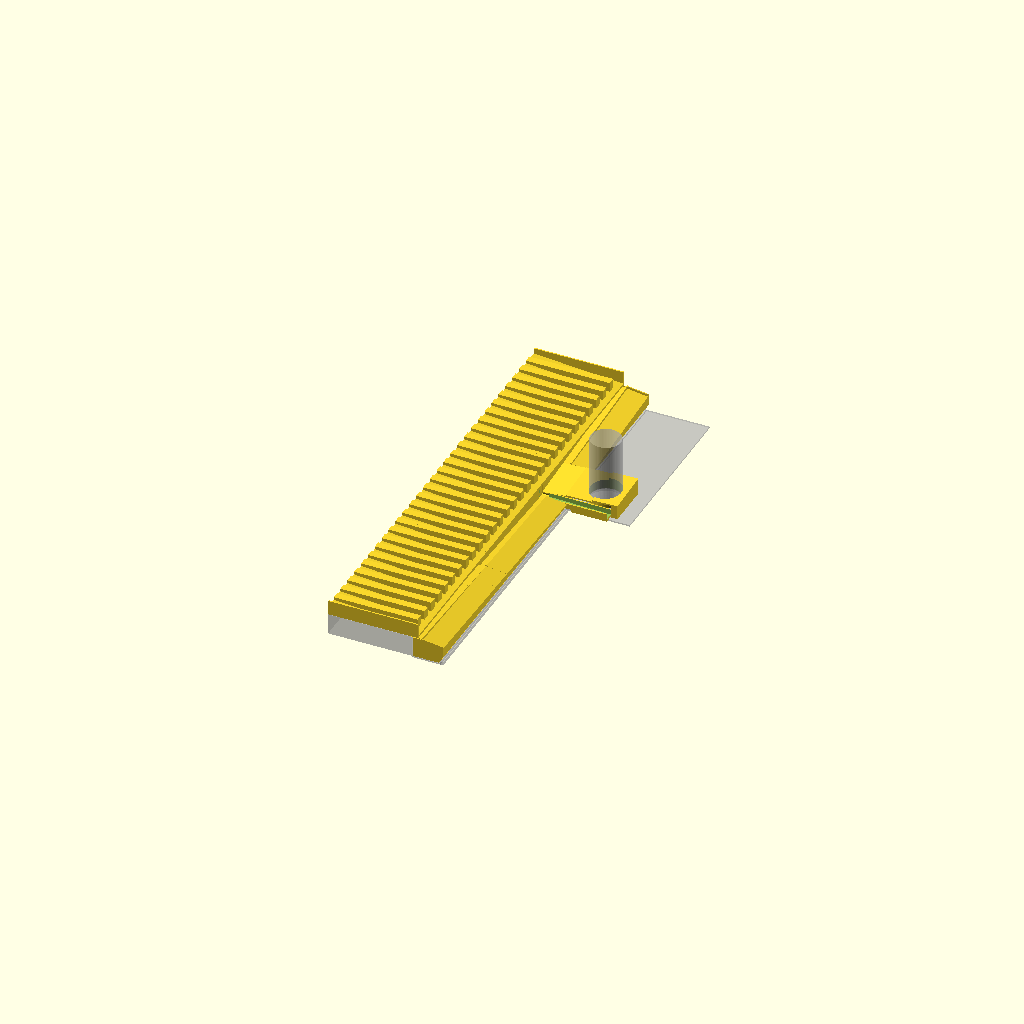
Cell 1: rendered with the file's own defaults.
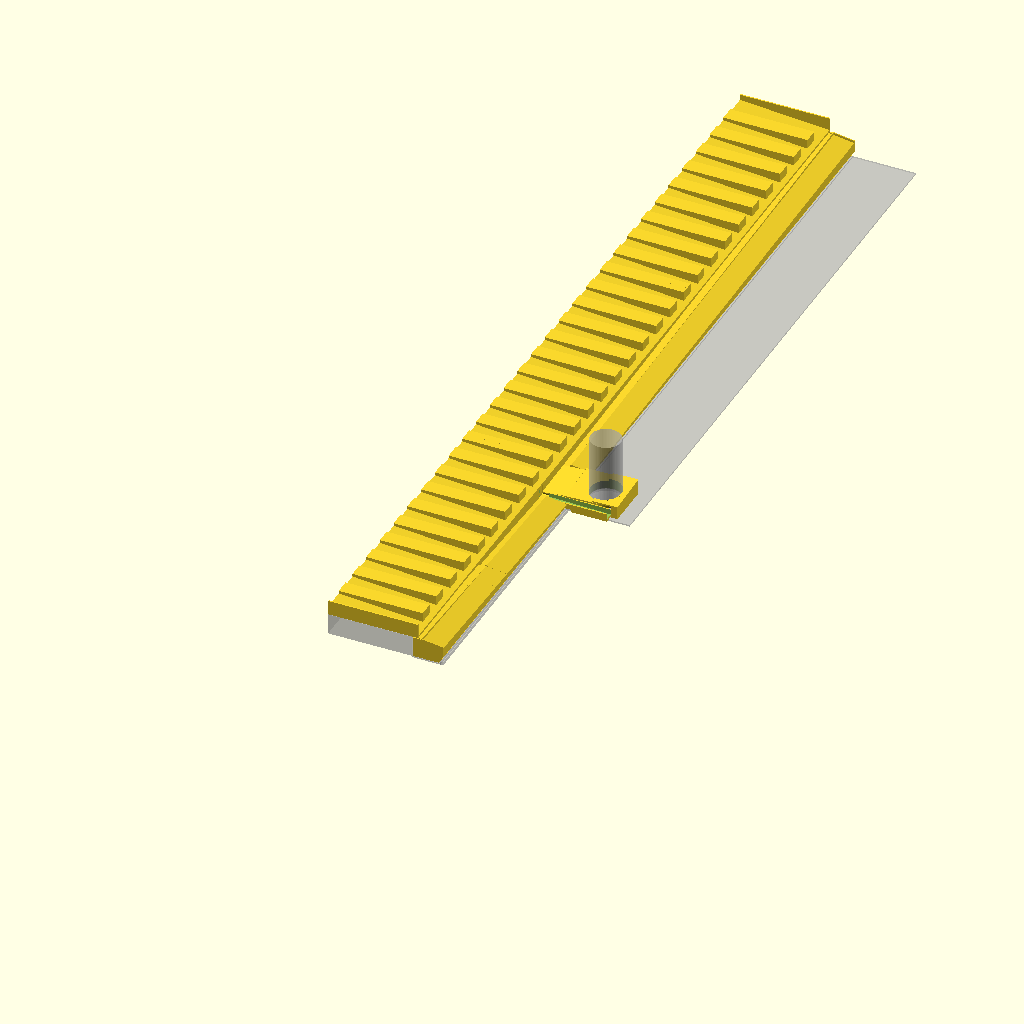
Cell 2: sill_length = 1260 (everything else at default).
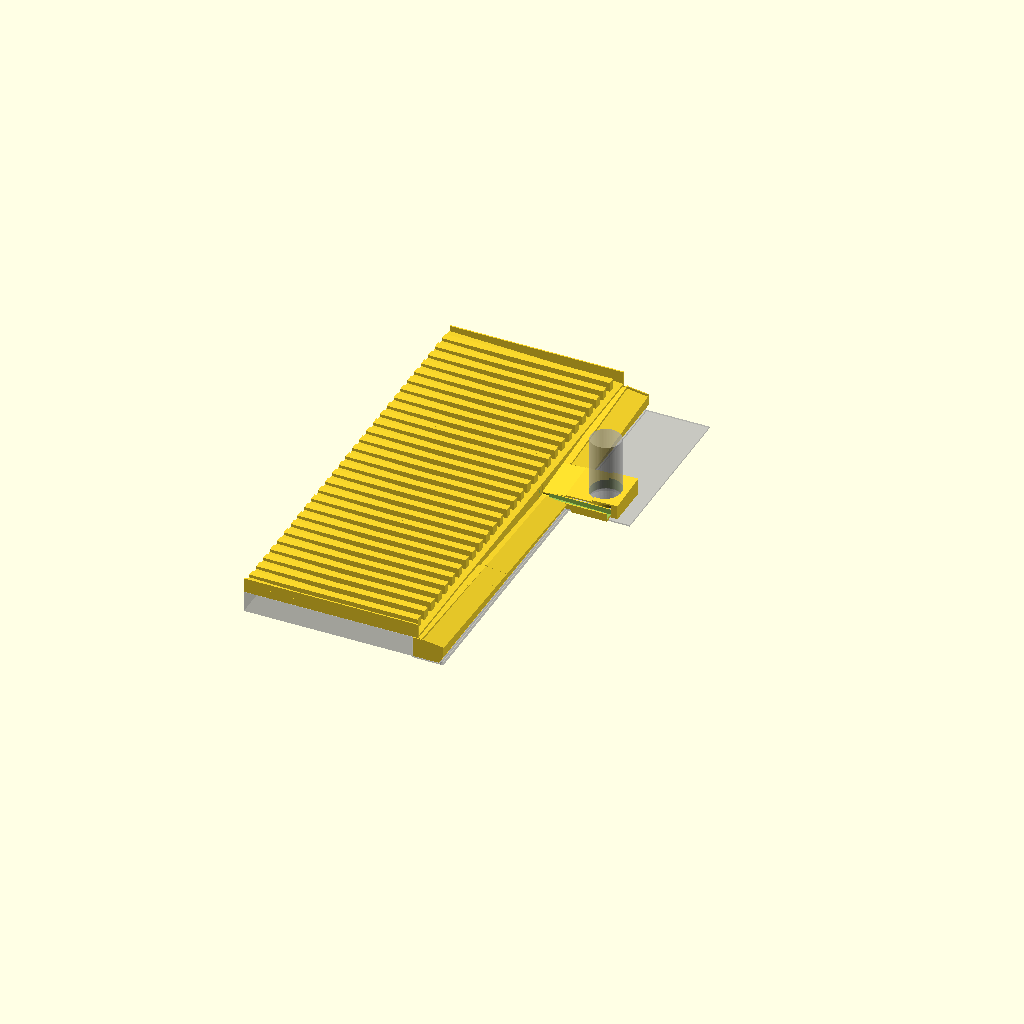
Cell 3: the same model with sill_depth = 240.
All cells are drawn from one camera (rotation 55°, 0°, 25°, orthographic, colour scheme Cornfield), so only the parameter changes between them.
Source of the model, projects/sink-drain/model.scad:
// Sink drain: loose-fitting pieces that send every drop from the window sill
// into the sink.
//   plate  - ribbed cover on the sill; level rib tops, grooves falling toward
//            the sink, drips off its nose just past the sill edge (3 pieces).
//   left   - apron on the 40 mm strip from the left wall to the spout: a
//            gutter along the riser catches the plate's drips and runs to
//            the collector, and the rest slopes into the sink over the rim.
//            The spout-end piece carries the collector and the spout reaching
//            out over the left bowl beside the tap (2 pieces).
//   right  - the same apron from the mullion, gutter falling to the
//            collector; under the plinth its top falls back into the gutter
//            (1 piece).
//   plinth - cover round the tap base; drains into the spout and onto the
//            right piece (2 halves, so they can go on round the tap body).
//
// Installed frame: x = toward the sink, x=0 at the sill's front face (the
// sill is at x<0); y = along the window from the left wall; z = up, z=0 on
// the sill top (the steel strip is at z=-riser_drop).
use <../../lib/makeit.scad>

/* [Measured] */
sill_length = 630;     // photo annotation: left wall to the window mullion
sill_depth = 120;      // user: window frame to the sill's front edge, both sides
riser_drop = 30;       // photo annotation: sill top down to the steel strip
strip_width = 40;      // user: sill front face to the bowl edge, flat steel
rim_h = 3;             // user: bowl rim height above the strip
spout_y = 380;         // user: left edge of the spout, from the left wall
spout_reach = 100;     // user: at least this far out from the sill face
tap_gap = 55;          // user: sill front face to the tap base
tap_base_d = 50;       // user sketch
tap_base_h = 6;        // user sketch
tap_body_d = 43;       // user sketch
tap_body_h = 100;      // user sketch
tap_y = 395 + 25;      // user: tap's left-most point 395 from the left wall

/* [Design] */
plate_rise = 10;       // user: back edge this much above the front
plate_min = 3;         // floor thickness at the nose
nose = 8;              // plate overhang past the sill edge
rib_count = 30;        // ribs along the plate (one more than this, ends included)
rib_fill = 0.5;        // rib width / pitch (reference STL: 10 mm ribs, 10 mm grooves)
rib_h = 4;             // above the groove floor at the back; rib tops are level
end_wall_h = 4;        // end walls at the outer ends, above the plate or apron top
drip_w = 2;            // groove under the nose so drips let go at the edge
drip_d = 1.2;
lift_angle = 60;       // apron underside and drip groove sides, from horizontal: no slicer overhang
wall_t = 1.6;
floor_t = 1.6;
gutter_w = 10;         // gutter along the riser, under the plate's drip line
ridge_w = 1.6;         // wall between the gutter and the front slope
ridge_h = 3;           // ridge above the wall-end gutter floor
front_fall = 8;        // front slope, toward the sink (°)
apron_over = 3;        // front edge past the bowl edge
apron_t = 2;           // apron thickness at its front edge
upstand_h = 1.5;       // back upstand above the gutter's high end
end_h = 3;             // end walls above the front slope
cross_back = 4;        // right piece under the plinth: top falls back to the gutter (°)
spout_fall = 1.5;      // spout floor, out over the bowl (°)
spout_wall_h = 5;      // spout walls above the collector floor
chan_w_spout = 10.4;   // spout inside width: fits between 380 and the tap at 395
rim_room = 0.5;        // clearance over the rim
notch = [36, 50];      // spout underside clears the rim between these x (60° sides)
lap = 1;               // tongues reach this far past each joint gap, into the next gutter downstream
lap_t = 1;             // tongue thickness at its tip
weir = 0.5;            // collector floor rises this much to its open left end
tap_room = 1;          // clearance round the tap
plinth_right = 10;     // plinth reaches this far right of the tap base
plinth_front = 5;      // and this far in front of it
plinth_back = 36;      // back edge, over the right piece so it drips onto it
plinth_t = 2;          // top plate
plinth_fall_y = 3;     // top falls toward the spout (°)
plinth_fall_x = 1.5;   // and toward the sill (°)
plinth_lip = 6;        // front half laps this far over the back half

/* [Print] */
piece = "all";         // "plate" | "left" | "right" | "plinth" | "all"
bed = 255;             // user: 255 x 255 x 255
diag_angle = 57;       // for pieces longer than the bed
plate_segments = 3;
clearance = 0.3;       // per side: off the riser, the wall, the mullion and between pieces
test_slice = 0;        // >0: only the first N mm of the piece
segment = -1;          // plate: which third; left: 0 = by the spout, 1 = by the wall;
                       // plinth: 0 = back half, 1 = front half; -1 = all
orient = "installed";  // "print": plate and strip pieces flat, plinth upside down

z0 = -riser_drop;
big = 60;

// Plate
plate_len = sill_length - 2 * clearance;
xb = -(sill_depth - clearance);      // back edge, at the window frame
plate_fall = atan(plate_rise / (nose - xb));
function plate_top(x) = plate_min + (nose - x) * tan(plate_fall);
pitch = plate_len / rib_count;
// Rib tops are level (0°) so things stand on them; the grooves between still fall.
rib_top = plate_top(xb) + rib_h;

// Strip pieces share these x positions.
xg0 = clearance;                     // back face, against the riser
x_in = xg0 + wall_t;                 // inside of the upstand
x_g = x_in + gutter_w;               // front of the gutter
x_s = x_g + ridge_w;                 // front slope starts here
xa1 = strip_width + apron_over;      // front edge, over the bowl
// Underside: flat on the strip, then lifts at lift_angle to clear the rim.
xr0 = strip_width - (rim_h + rim_room) / tan(lift_angle);
function lift(x) = z0 + max(0, x - xr0) * tan(lift_angle);
tf = tan(front_fall);
gtop = -1 - upstand_h;               // gutter floor at its high end; upstand top 1 mm under the nose
// Lowest the front slope may start and keep apron_t at the front edge.
f_min = lift(xa1) + apron_t + (xa1 - x_s) * tf;

// Spout and collector (part of the spout-end apron), from spout_y to ys1.
// The collector floor is as low as lets the spout floor clear the rim notch.
notch_h = rim_h + rim_room;
notch_top = [notch[0] + notch_h / tan(lift_angle), notch[1] - notch_h / tan(lift_angle)];
fc = z0 + notch_h + floor_t + (notch_top[1] - x_in) * tan(spout_fall);
function spout_floor(x) = fc - (x - x_in) * tan(spout_fall);
spout_w_out = chan_w_spout + 2 * wall_t;
ys1 = spout_y + spout_w_out;

// Strip pieces in the installed frame: wall-end apron yl0..ya, spout-end
// apron (with the collector and spout) yb..ys1, right piece yr0..yr1.
yl0 = clearance;
yj = (yl0 + ys1) / 2;
ya = yj - clearance / 2;
yb = yj + clearance / 2;
yr0 = ys1 + clearance;
yr1 = sill_length - clearance;
// An upstream gutter sits lap_step above the next one, so its tongue (tip
// lap_t thick, underside lifting at lift_angle) clears that floor.
lap_step = clearance + lap * (tan(lift_angle) + 0.1) + lap_t;

// Left gutter: one run from gtop at the wall to the collector floor at the
// spout, stepping down lap_step at the joint. The ridge and front slope are
// single surfaces across the joint; the front slope falls only as far as
// f_min by the spout.
gl = (gtop - lap_step - fc) / (spout_y - yl0);
function r_left(y) = gtop - (y - yl0) * gl + ridge_h;
f_spout = f_min + 0.2;
fl_s = (gtop - 0.5 - f_spout) / (spout_y - yl0);
function f_left(y) = gtop - 0.5 - (y - yl0) * fl_s;

// Plinth round the tap, local y from its left edge (over the spout's right wall).
tap_x = tap_gap + tap_base_d / 2;
pl_y = spout_y + wall_t + chan_w_spout - 1;
pl_w = tap_y + tap_base_d / 2 + plinth_right - pl_y;
pl_x1 = tap_x + tap_base_d / 2 + plinth_front;
pl_tx = tan(plinth_fall_x);
pl_ty = tan(plinth_fall_y);

// Right piece: gutter from gtop at the mullion down to lap_step above the
// collector's weir, where its tongue laps in. Under the plinth (to ypb) the
// top falls back into the gutter; beyond, the front slope falls as far as
// f_min toward the plinth.
gr_0 = fc + weir + lap_step;
gr = (gtop - gr_0) / (yr1 - yr0);
function g_right(y) = gr_0 + (y - yr0) * gr;
function band_top(x, y) = g_right(y) + (x - x_in) * tan(cross_back);
ypb = pl_y + pl_w + 2;
fr_s = min(gr, (gtop - 0.5 - f_spout) / (yr1 - ypb));
function f_right(y) = gtop - 0.5 - (yr1 - y) * fr_s;

// Plinth top plane, set so it rests on the spout's right wall or the right
// piece's top, whichever is higher, and drips onto them.
function pl_rel(x, y) = y * pl_ty + (x - plinth_back) * pl_tx;
pl_z0 = plinth_t + max(concat(
    [for (x = [plinth_back, spout_reach]) fc + spout_wall_h - pl_rel(x, 0)],
    [for (x = [plinth_back, xa1], y = [yr0, pl_y + pl_w]) band_top(x, y) - pl_rel(x, y - pl_y)]));
function plinth_top(x, y) = pl_z0 + pl_rel(x, y);
pl_hole = tap_body_d / 2 + 0.7;

assert(rib_count % plate_segments == 0, "plate joins must land on rib centres");
assert(nose + tap_room <= tap_gap && xa1 + tap_room <= tap_gap, "plate or apron reaches the tap");
assert(spout_y + spout_w_out + tap_room <= tap_y - tap_base_d / 2, "spout hits the tap base");
assert(spout_reach > notch[1] + 10, "spout must reach past the bowl edge");
assert(notch[0] < strip_width && notch[1] > strip_width + 4, "rim notch must span the rim");
assert(nose + 1 < x_g, "ridge must stand clear of the plate's nose");
assert(f_right(ypb) >= f_min, "right front slope too low");
assert(g_right(ys1 - lap) - (fc + weir + clearance + lap * tan(lift_angle)) >= lap_t - 0.05, "right tongue too thin");
assert(pl_z0 - plinth_t > z0 + tap_base_h + 2, "plinth sits on the tap base");

// Profile in (x, z), extruded along y from 0 to len.
module extrude_y(len) {
    translate([0, len, 0]) rotate([90, 0, 0]) linear_extrude(len) children();
}

module plate() {
    rw = pitch * rib_fill;
    ew = 2;
    difference() {
        union() {
            extrude_y(plate_len) polygon([[xb, 0], [nose, 0], [nose, plate_top(nose)], [xb, plate_top(xb)]]);
            // Ribs run toward the sink and stop at the sill edge, so the
            // grooves empty across the plain nose.
            intersection() {
                for (k = [1 : rib_count - 1]) translate([0, k * pitch - rw / 2, 0]) extrude_y(rw)
                    polygon([[xb, 0], [0, 0], [0, rib_top], [xb, rib_top]]);
                translate([xb - 1, 0, -1]) cube([nose - xb + 2, plate_len, 100]);
            }
            // End walls, so nothing runs off the ends.
            for (y = [0, plate_len - ew]) translate([0, y, 0]) extrude_y(ew) polygon([
                [xb, 0], [nose, 0], [nose, rib_top + end_wall_h], [xb, rib_top + end_wall_h]]);
        }
        // Drip groove: a V with sides at lift_angle, so its roof needs no bridging.
        gx = nose - 3 - drip_w / 2;
        translate([0, -1, 0]) extrude_y(plate_len + 2)
            polygon([[gx - (drip_d + 1) / tan(lift_angle), -1], [gx + (drip_d + 1) / tan(lift_angle), -1], [gx, drip_d]]);
    }
}

// Solid over x0..x1, y0..y1, between the surfaces z = lo(x, y) and hi(x, y)
// (planes, so every face is flat).
module prism(x0, x1, y0, y1, lo, hi) {
    polyhedron(
        points = [[x0, y0, lo(x0, y0)], [x1, y0, lo(x1, y0)], [x1, y1, lo(x1, y1)], [x0, y1, lo(x0, y1)],
                  [x0, y0, hi(x0, y0)], [x1, y0, hi(x1, y0)], [x1, y1, hi(x1, y1)], [x0, y1, hi(x0, y1)]],
        faces = [[0, 1, 2, 3], [4, 7, 6, 5], [0, 4, 5, 1], [1, 5, 6, 2], [2, 6, 7, 3], [3, 7, 4, 0]]);
}

flat = function(x, u) z0;
lifted = function(x, u) lift(x);

// Apron cross-section over y0..y1: upstand, gutter floor g(y), ridge r(y),
// front slope starting at f(y) and falling front_fall to the front edge over
// the bowl. g, r and f are linear in y.
module strip(y0, y1, g, r, f) {
    fs = function(x, y) f(y) - (x - x_s) * tf;
    prism(xg0, x_in + 0.01, y0, y1, flat, function(x, y) -1);
    prism(x_in, x_s, y0, y1, flat, function(x, y) g(y));
    prism(x_g, x_s, y0, y1, flat, function(x, y) r(y));
    prism(x_s - 0.01, xr0, y0, y1, flat, fs);
    prism(xr0, xa1, y0, y1, lifted, fs);
}

// End wall at y0..y1: 1 mm under the plate's nose over the gutter, up to the
// ridge, and end_h above the front slope.
module end_wall(y0, y1, r, f) {
    prism(x_in, x_g, y0, y1, flat, function(x, y) -1);
    prism(x_g, x_s, y0, y1, flat, function(x, y) r);
    prism(x_s - 0.01, xr0, y0, y1, flat, function(x, y) f - (x - x_s) * tf + end_h);
    prism(xr0, xa1, y0, y1, lifted, function(x, y) f - (x - x_s) * tf + end_h);
}

// Tongue over the next gutter downstream, from y_root to y_tip. Its
// underside sits clearance above the floor `under` at the joint (y_j) and
// lifts at lift_angle toward the tip; its top carries on the gutter `top`.
module tongue(y_root, y_tip, y_j, under, top) {
    sgn = sign(y_tip - y_root);
    prism(x_in + clearance, x_g - clearance, min(y_root, y_tip), max(y_root, y_tip),
          function(x, y) under + clearance + (y - y_j) * sgn * tan(lift_angle), top);
}

// Left aprons in the installed frame. Seg 1 (wall end): end wall, tongue
// over seg 0's gutter. Seg 0 (spout end): gutter into the collector, which is
// open on the right for the right piece's tongue, and the spout.
module apron(seg) {
    g1 = function(y) gtop - (y - yl0) * gl;
    g0 = function(y) g1(y) - lap_step;
    if (seg == 1) {
        strip(yl0, ya, g1, function(y) r_left(y), function(y) f_left(y));
        end_wall(yl0, yl0 + wall_t, r_left(yl0), f_left(yl0));
        tongue(ya - 0.01, yb + lap, yb, g0(yb), function(x, y) g1(y));
    } else {
        strip(yb, spout_y + 0.01, g0, function(y) r_left(y), function(y) f_left(y));
        prism(xg0, x_in + 0.01, spout_y, ys1, flat, function(x, y) -1);
        prism(x_in, x_g, spout_y, ys1, flat, function(x, y) fc);
        // The floor rises weir toward the open end so nothing runs back out.
        prism(x_in, x_g, ys1 - wall_t, ys1, flat, function(x, y) fc + weir * (y - ys1 + wall_t) / wall_t);
        difference() {
            prism(x_g - 0.01, spout_reach, spout_y, ys1, flat, function(x, y) fc + spout_wall_h);
            hull() {
                translate([x_in, spout_y + wall_t, fc]) cube([0.01, chan_w_spout, big]);
                translate([spout_reach + 1, spout_y + wall_t, spout_floor(spout_reach + 1)]) cube([0.01, chan_w_spout, big]);
            }
            // Rim notch: 60° sides, its top bridged.
            translate([0, spout_y - 1, 0]) extrude_y(spout_w_out + 2) polygon([[notch[0], z0 - 1], [notch[1], z0 - 1],
                [notch_top[1], z0 + notch_h], [notch_top[0], z0 + notch_h]]);
        }
    }
}

// Right piece in the installed frame: tongue into the collector, the band
// under the plinth to ypb, then gutter, ridge and front slope to the mullion.
module right_piece() {
    tongue(yr0 + 0.01, ys1 - lap, ys1, fc + weir, function(x, y) band_top(x, y));
    prism(xg0, x_in + 0.01, yr0, ypb + 0.01, flat, function(x, y) -1);
    prism(x_in, xr0, yr0, ypb + 0.01, flat, function(x, y) band_top(x, y));
    prism(xr0, xa1, yr0, ypb + 0.01, lifted, function(x, y) band_top(x, y));
    strip(ypb, yr1, function(y) g_right(y), function(y) g_right(y) + ridge_h, function(y) f_right(y));
    end_wall(yr1 - wall_t, yr1, g_right(yr1) + ridge_h, f_right(yr1));
}

// Region from the steel up to the plinth plane, over a rectangle in the
// plinth's frame.
module under_plinth(x0, x1, y0, y1, dz = 0, zb = z0) {
    polyhedron(
        points = [[x0, y0, zb], [x1, y0, zb], [x1, y1, zb], [x0, y1, zb],
                  [x0, y0, plinth_top(x0, y0) + dz], [x1, y0, plinth_top(x1, y0) + dz],
                  [x1, y1, plinth_top(x1, y1) + dz], [x0, y1, plinth_top(x0, y1) + dz]],
        faces = [[0, 1, 2, 3], [4, 7, 6, 5], [0, 4, 5, 1], [1, 5, 6, 2], [2, 6, 7, 3], [3, 7, 4, 0]]);
}

// One half of the plinth round the tap (a one-piece ring can't pass the
// tap's neck). It rests on the spout's right wall or the right piece and the
// tap's base flange, and drains off its back and left edges into the spout
// and onto the right piece. Back half: x up to the tap centre. Front half: sits 0.3 mm higher
// and laps over the back half.
module plinth_half(half) {
    dz = half == 1 ? plinth_t + clearance : 0;
    xa = half == 0 ? plinth_back : tap_x - plinth_lip;
    xm = half == 0 ? tap_x : pl_x1;
    ty = tap_y - pl_y;
    ds = dz - 0.05;   // skirts and ring sit 0.05 mm into the plate: one clean solid
    difference() {
        union() {
            difference() {
                under_plinth(xa, xm, 0, pl_w, dz);
                translate([0, 0, -plinth_t]) under_plinth(xa - 1, xm + 1, -1, pl_w + 1, dz, z0 - plinth_t - 1);
            }
            // Skirts to the steel: right side, front, and left beyond the spout.
            if (half == 0) under_plinth(max(xa, xa1 + clearance), xm, pl_w - wall_t, pl_w, ds);
            else {
                under_plinth(tap_x, xm, pl_w - wall_t, pl_w, ds);
                under_plinth(xm - wall_t, xm, 0, pl_w, ds);
                under_plinth(spout_reach + clearance, xm, 0, wall_t, ds);
            }
            // Ring round the tap body, standing on the base flange.
            intersection() {
                translate([tap_x, ty, z0 + tap_base_h]) cylinder(r = pl_hole + wall_t, h = 80, $fn = 96);
                under_plinth(half == 0 ? plinth_back : tap_x, half == 0 ? tap_x : pl_x1, 0, pl_w, ds);
            }
        }
        translate([tap_x, ty, z0 - 1]) cylinder(r = pl_hole, h = 120, $fn = 96);
    }
}

// Sill, strip, bowl rim and tap, for previews only.
module context() {
    translate([-sill_depth, 0, z0]) cube([sill_depth, sill_length, riser_drop]);       // sill
    translate([0, 0, z0 - 2]) cube([strip_width, sill_length, 2]);                      // steel strip
    translate([strip_width, 0, z0 - 2]) cube([4, tap_y - tap_base_d / 2 - 10, 2 + rim_h]); // left bowl rim
    translate([strip_width, tap_y - tap_base_d / 2 - 10, z0 - 2])
        cube([90, sill_length - tap_y + tap_base_d / 2 + 10, 2]);                       // deck round the tap
    translate([tap_x, tap_y, z0]) {
        cylinder(d = tap_base_d, h = tap_base_h, $fn = 72);
        cylinder(d = tap_body_d, h = tap_body_h, $fn = 72);
    }
}

// Each piece in its own frame (y from 0), and where it goes.
function y_start(p, seg) = p == "left" ? (seg == 1 ? yl0 : yb) : p == "right" ? yr0 : p == "plinth" ? pl_y : clearance;
function p_len(p, seg) = p == "plate" ? plate_len : p == "left" ? (seg == 1 ? ya - yl0 : ys1 - yb)
                       : p == "right" ? yr1 - yr0 : pl_w;
function p_list(p) = p == "left" || p == "plinth" ? (segment < 0 ? [0, 1] : [segment])
                   : p == "plate" && segment < 0 && test_slice == 0 ? [0, 1, 2] : [segment];

// Strip pieces are built in the installed frame. Their test slice is the
// spout end (with the tongue): the last test_slice mm of the spout-end apron,
// the first of the right piece.
module strip_body(p, seg) {
    y0 = y_start(p, seg);
    len = p_len(p, seg);
    ts0 = p == "right" ? 0 : len - test_slice;
    if (test_slice > 0 && is_undef($section_at))
        translate([0, -ts0, 0]) keep_y(ts0 - lap - 1, ts0 + test_slice + lap + 1) translate([0, -y0, 0]) children();
    else print_cut(len, 0) translate([0, -y0, 0]) children();
}

module body(p, seg) {
    if (p == "plate") print_cut(plate_len, test_slice, plate_segments, seg) plate();
    else if (p == "left") strip_body(p, seg) apron(seg);
    else if (p == "right") strip_body(p, seg) right_piece();
    else plinth_half(seg);
}

module place(p, seg) {
    translate([0, y_start(p, seg), 0]) children();
}

// One piece on the bed. Plate and strip pieces: flat side down. Plinth:
// upside down on its top (both halves). A piece longer than the bed is turned to fit.
module print_piece(p, seg) {
    y0 = p == "plate" && test_slice == 0 && seg >= 0 ? plate_len / plate_segments * seg : 0;
    plen = test_slice > 0 ? test_slice : p == "plate" && seg >= 0 ? plate_len / plate_segments : p_len(p, seg);
    n = [-pl_tx, -pl_ty, 1] / norm([-pl_tx, -pl_ty, 1]);
    if (p == "plinth")
        translate([0, 0, n * [plinth_back, 0, pl_z0 + (seg == 1 ? plinth_t + clearance : 0)]]) rotate(a = acos(-n[2]), v = cross(n, [0, 0, -1])) body(p, seg);
    else rotate([0, 0, plen > bed - 5 ? diag_angle : 0]) translate([0, -plen / 2, 0]) {
        if (p == "plate") translate([0, -y0, 0]) body(p, seg);
        else translate([0, 0, -z0]) body(p, seg);
    }
}

pieces = piece == "all" ? ["plate", "left", "right", "plinth"] : [piece];

if (orient == "print") {
    for (i = [0 : len(pieces) - 1]) translate([i * 300, 0, 0]) {
        p = pieces[i];
        segs = p_list(p);
        for (j = [0 : len(segs) - 1]) translate([j * 150, 0, 0]) print_piece(p, segs[j]);
    }
} else {
    %context();
    for (p = pieces) for (s = p_list(p))
        place(p, s) body(p, s);
}
Customizer parameters (derived from the source; name, type, default, range or options):
sill_length: number, default 630
sill_depth: number, default 120
riser_drop: number, default 30
strip_width: number, default 40
rim_h: number, default 3
spout_y: number, default 380
spout_reach: number, default 100
tap_gap: number, default 55
tap_base_d: number, default 50
tap_base_h: number, default 6
tap_body_d: number, default 43
tap_body_h: number, default 100
plate_rise: number, default 10
plate_min: number, default 3
nose: number, default 8
rib_count: number, default 30
rib_fill: number, default 0.5
rib_h: number, default 4
end_wall_h: number, default 4
drip_w: number, default 2
drip_d: number, default 1.2
lift_angle: number, default 60
wall_t: number, default 1.6
floor_t: number, default 1.6
gutter_w: number, default 10
ridge_w: number, default 1.6
ridge_h: number, default 3
front_fall: number, default 8
apron_over: number, default 3
apron_t: number, default 2
upstand_h: number, default 1.5
end_h: number, default 3
cross_back: number, default 4
spout_fall: number, default 1.5
spout_wall_h: number, default 5
chan_w_spout: number, default 10.4
rim_room: number, default 0.5
notch: vector, default [36, 50]
lap: number, default 1
lap_t: number, default 1
weir: number, default 0.5
tap_room: number, default 1
plinth_right: number, default 10
plinth_front: number, default 5
plinth_back: number, default 36
plinth_t: number, default 2
plinth_fall_y: number, default 3
plinth_fall_x: number, default 1.5
plinth_lip: number, default 6
piece: string, default "all"
bed: number, default 255
diag_angle: number, default 57
plate_segments: number, default 3
clearance: number, default 0.3
test_slice: number, default 0
segment: number, default -1
orient: string, default "installed"
big: number, default 60
